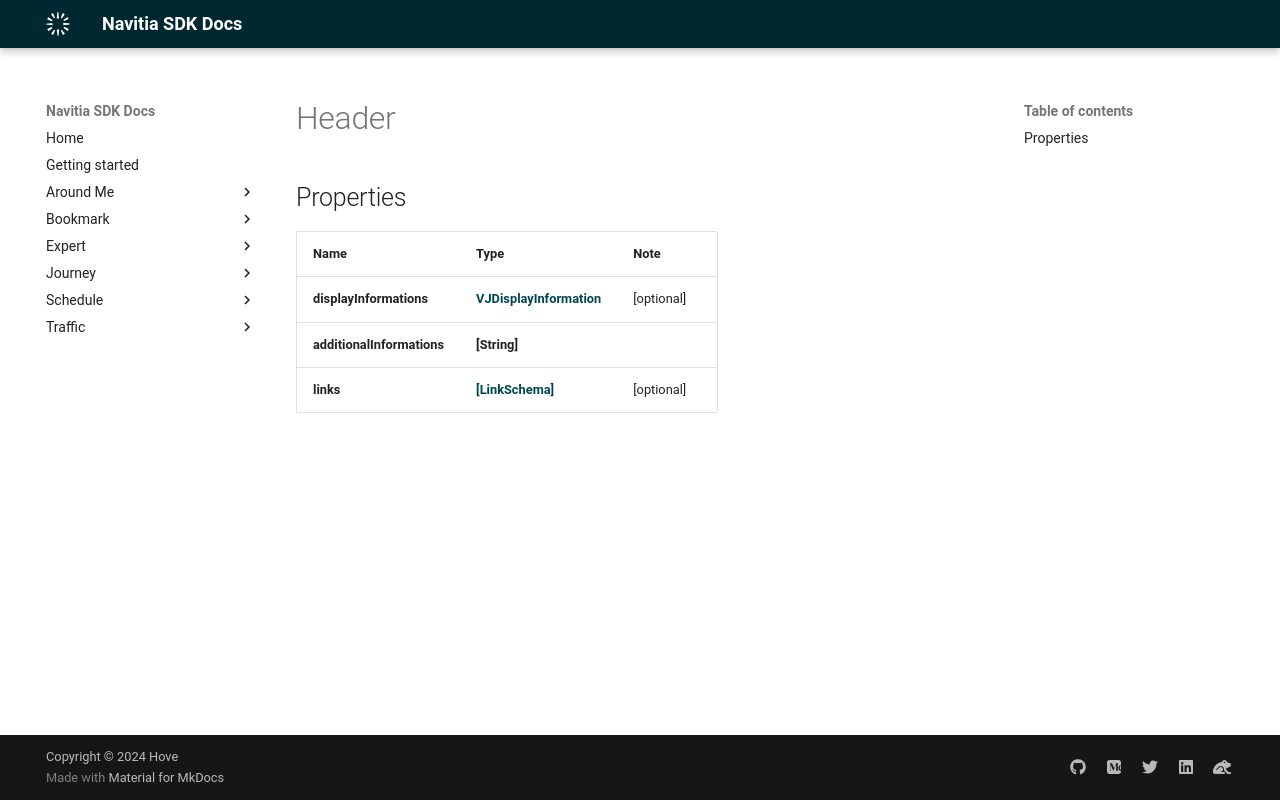

repository: hove-io/navitia_sdk_docs · page: expert/ios/model/Header/index.html · generator: mkdocs


# Header

## Properties

Name | Type | Note
---- | ---- | ----
**displayInformations** | [**VJDisplayInformation**](VJDisplayInformation.md) | [optional] 
**additionalInformations** | **[String]** | 
**links** | [**[LinkSchema]**](LinkSchema.md) | [optional] 
